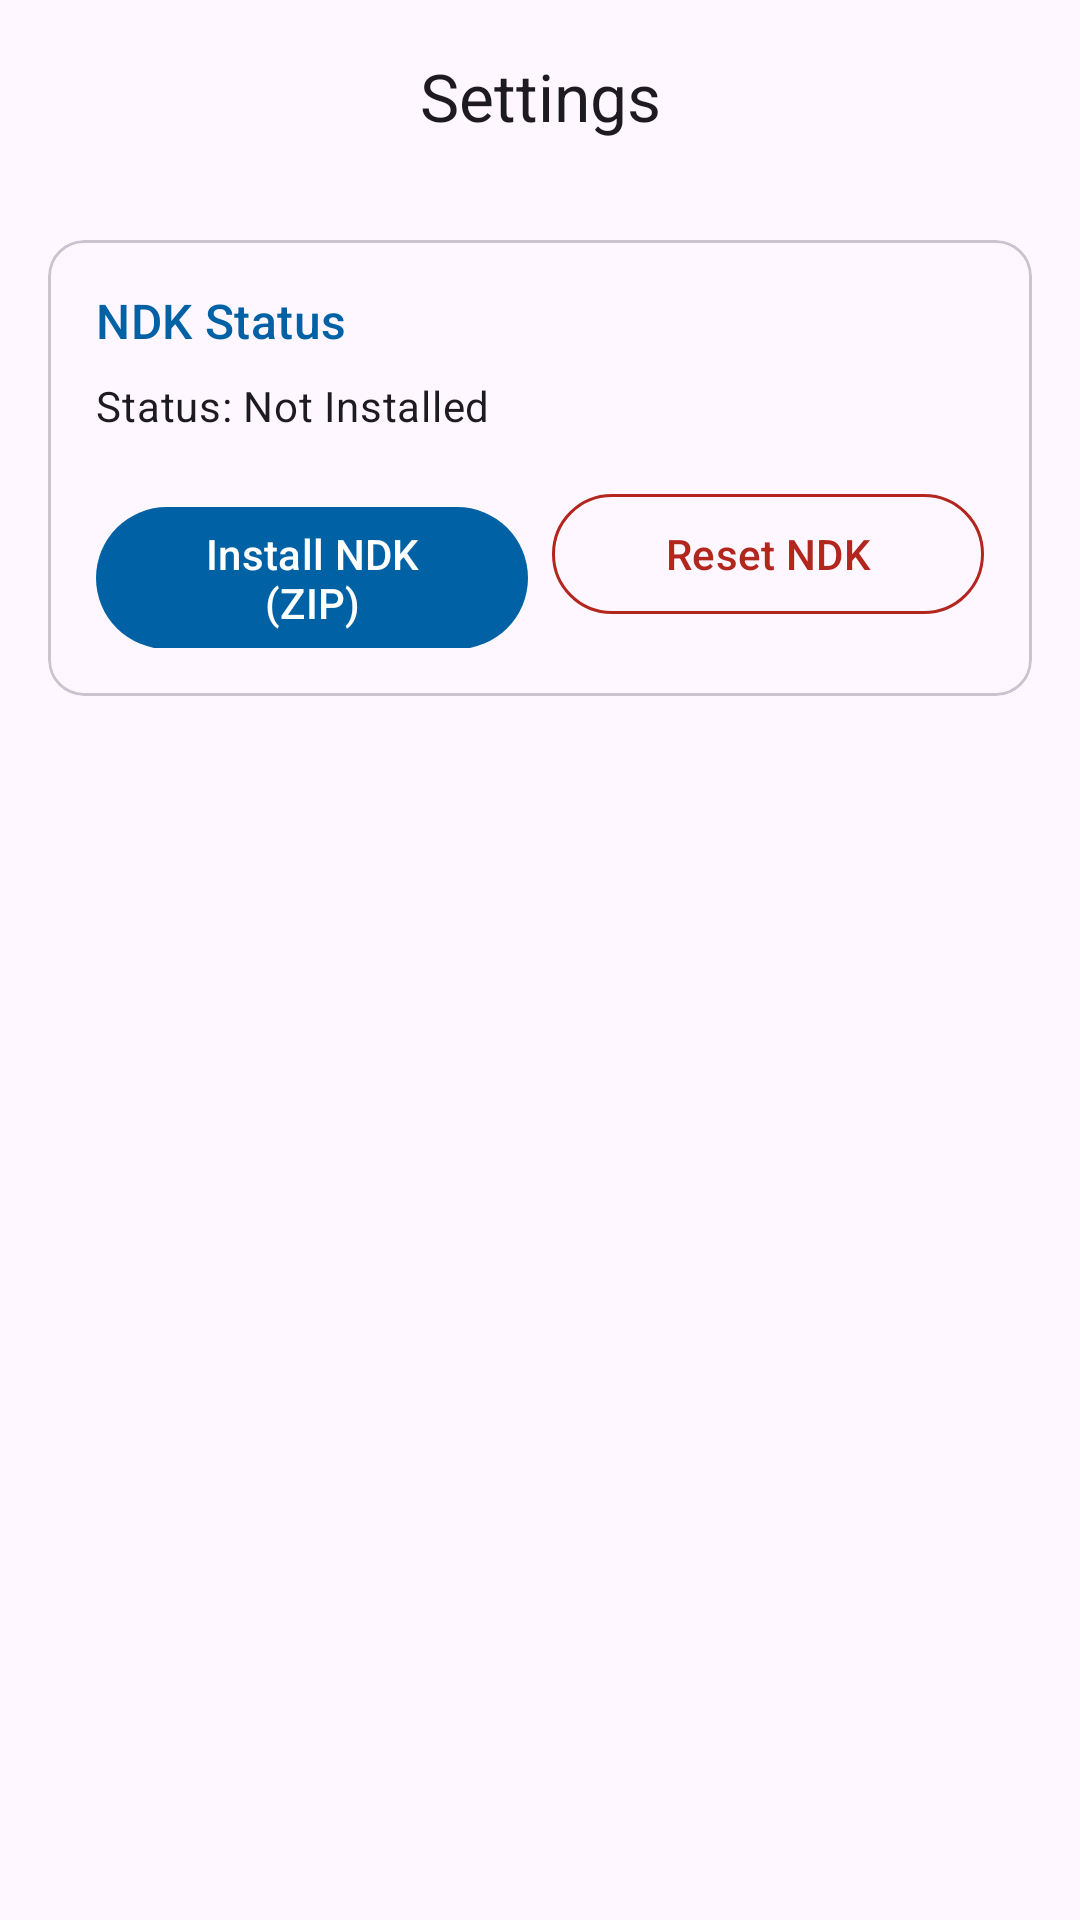

This screen was rendered from an Android layout file. Write that file and the resources it references.
<!-- AndroidManifest.xml: application theme Theme.AIDEMON -->
<!-- res/layout/fragment_profile.xml -->
<?xml version="1.0" encoding="utf-8"?>
<androidx.coordinatorlayout.widget.CoordinatorLayout xmlns:android="http://schemas.android.com/apk/res/android"
    xmlns:app="http://schemas.android.com/apk/res-auto"
    android:layout_width="match_parent"
    android:layout_height="match_parent"
    android:background="?attr/colorSurface">

    <com.google.android.material.appbar.AppBarLayout
        android:layout_width="match_parent"
        android:layout_height="wrap_content"
        app:elevation="0dp">

        <com.google.android.material.appbar.MaterialToolbar
            android:id="@+id/toolbar"
            android:layout_width="match_parent"
            android:layout_height="?attr/actionBarSize"
            app:title="@string/nav_settings"
            app:titleCentered="true" />
    </com.google.android.material.appbar.AppBarLayout>

    <androidx.core.widget.NestedScrollView
        android:layout_width="match_parent"
        android:layout_height="match_parent"
        app:layout_behavior="@string/appbar_scrolling_view_behavior">

        <LinearLayout
            android:layout_width="match_parent"
            android:layout_height="wrap_content"
            android:orientation="vertical"
            android:padding="16dp">

            <com.google.android.material.card.MaterialCardView
                android:layout_width="match_parent"
                android:layout_height="wrap_content"
                app:cardElevation="0dp"
                app:strokeWidth="1dp"
                app:strokeColor="?attr/colorOutlineVariant">

                <LinearLayout
                    android:layout_width="match_parent"
                    android:layout_height="wrap_content"
                    android:orientation="vertical"
                    android:padding="16dp">

                    <TextView
                        android:layout_width="wrap_content"
                        android:layout_height="wrap_content"
                        android:text="@string/ndk_status"
                        android:textAppearance="?attr/textAppearanceTitleMedium"
                        android:textColor="?attr/colorPrimary" />

                    <TextView
                        android:id="@+id/tvNdkStatus"
                        android:layout_width="match_parent"
                        android:layout_height="wrap_content"
                        android:layout_marginTop="8dp"
                        android:text="@string/ndk_not_installed"
                        android:textAppearance="?attr/textAppearanceBodyMedium" />

                    <com.google.android.material.progressindicator.LinearProgressIndicator
                        android:id="@+id/progressBar"
                        android:layout_width="match_parent"
                        android:layout_height="wrap_content"
                        android:layout_marginTop="16dp"
                        android:indeterminate="true"
                        android:visibility="gone" />

                    <LinearLayout
                        android:layout_width="match_parent"
                        android:layout_height="wrap_content"
                        android:layout_marginTop="16dp"
                        android:orientation="horizontal">

                        <com.google.android.material.button.MaterialButton
                            android:id="@+id/btnInstallNdk"
                            android:layout_width="0dp"
                            android:layout_height="wrap_content"
                            android:layout_weight="1"
                            android:layout_marginEnd="8dp"
                            android:text="@string/install_ndk" />

                        <com.google.android.material.button.MaterialButton
                            android:id="@+id/btnResetNdk"
                            style="@style/Widget.Material3.Button.OutlinedButton"
                            android:layout_width="0dp"
                            android:layout_height="wrap_content"
                            android:layout_weight="1"
                            android:text="@string/reset_ndk"
                            app:strokeColor="?attr/colorError"
                            android:textColor="?attr/colorError" />
                    </LinearLayout>
                </LinearLayout>
            </com.google.android.material.card.MaterialCardView>
        </LinearLayout>
    </androidx.core.widget.NestedScrollView>
</androidx.coordinatorlayout.widget.CoordinatorLayout>
<!-- resources referenced by this layout -->
<resources>
  <string name="install_ndk">Install NDK (ZIP)</string>
  <string name="nav_settings">Settings</string>
  <string name="ndk_not_installed">Status: Not Installed</string>
  <string name="ndk_status">NDK Status</string>
  <string name="reset_ndk">Reset NDK</string>
  <style name="Theme.AIDEMON" parent="Theme.Material3.DayNight.NoActionBar">
          
          <item name="colorPrimary">@color/primary</item>
          <item name="colorOnPrimary">@color/onPrimary</item>
          <item name="colorPrimaryContainer">@color/primaryContainer</item>
          <item name="colorOnPrimaryContainer">@color/onPrimaryContainer</item>
          
          
          <item name="colorSecondary">@color/secondary</item>
          <item name="colorOnSecondary">@color/onSecondary</item>
          <item name="colorSecondaryContainer">@color/secondaryContainer</item>
          <item name="colorOnSecondaryContainer">@color/onSecondaryContainer</item>
          
          
          <item name="colorTertiary">@color/tertiary</item>
          <item name="colorOnTertiary">@color/onTertiary</item>
          <item name="colorTertiaryContainer">@color/tertiaryContainer</item>
          <item name="colorOnTertiaryContainer">@color/onTertiaryContainer</item>
          
          
          <item name="android:statusBarColor">?attr/colorSurface</item>
          <item name="android:windowLightStatusBar">true</item>
      </style>
  <color name="primary">#0061A4</color>
  <color name="onPrimary">#FFFFFF</color>
  <color name="primaryContainer">#D1E4FF</color>
  <color name="onPrimaryContainer">#001D36</color>
  <color name="secondary">#535F70</color>
  <color name="onSecondary">#FFFFFF</color>
  <color name="secondaryContainer">#D7E3F7</color>
  <color name="onSecondaryContainer">#101C2B</color>
  <color name="tertiary">#6B5778</color>
  <color name="onTertiary">#FFFFFF</color>
  <color name="tertiaryContainer">#F2DAFF</color>
  <color name="onTertiaryContainer">#251431</color>
</resources>
